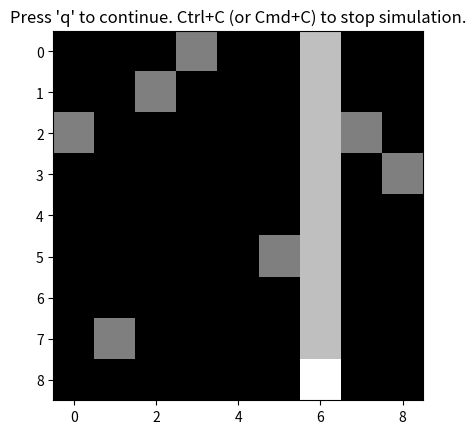

This chart was generated by the following Python code:
'''
ECE 172A, Homework 1 Robot Traversal
Author: regreer@ucsd.edu
For use by UCSD ECE 172A students only.
'''

import numpy as np
import matplotlib.pyplot as plt

# Set room size
vSize = 9 
hSize = 9

# Initialize position and object locations, then display.
loc = np.array([[0, 6]])


def haveIBeenHereBefore(loc, nextStep):
    ''' 
    This function can be used to determine if the robot has previously been 
    to the location specified in nextStep.
    loc is the set of previous locations traversed by the robot
    nextStep is the new location for which the test is to be performed
    out is a boolean value, True if nextStep has been previosuly
    visited
    '''
    return nextStep.tolist() in loc.tolist()

def displayRoom(loc,obj,vSize,hSize):
    # Create empty room
    room = np.zeros((vSize,hSize))
    
    # Represent objects with gray
    for ob in obj:
        room[ob[0],ob[1]] = 127
    
    # Represent past locations with light gray
    for lo in loc[:-1]:
        room[lo[0], lo[1]] = 191
    
    # Represent current location with white
    room[loc[-1][0], loc[-1][1]] = 255
    

    plt.imshow(room, cmap='gray')
    plt.title('Press \'q\' to continue. Ctrl+C (or Cmd+C) to stop simulation.')
    plt.show()

def detectObject(loc, obj, dir):
    # Check for object in specified direction
    if dir == 'N':
        dirLoc = loc[-1] + np.array([-1, 0])
    elif dir == 'E':
        dirLoc = loc[-1] + np.array([0, 1])
    elif dir == 'S':
        dirLoc = loc[-1] + np.array([1, 0])
    else:
        dirLoc = loc[-1] + np.array([0, -1])
    objectDetected = dirLoc.tolist() in obj.tolist()
    return objectDetected


# Add additional obstacles to this array per instructions:
obj = np.array([[0, 3], [2, 7], [3, 8], [5, 5], [2, 0], [1, 2], [7, 1]]) 

displayRoom(loc, obj, vSize, hSize)

while(True):
    # Make the robot move a certain direction
    nextStep = loc[-1] + np.array([1, 0]);
    
    # If there is an object to the South, move a different direction
    # START
    # if detectObject(loc, obj, 'S'):
    #     nextStep = loc[-1] + np.array([0, -1])
    # STOP
    
    # Update location if no object is in the way and within bounds
    if (nextStep.tolist() not in obj.tolist()) and nextStep[0] >= 0 and nextStep[0] <= (vSize - 1) and nextStep[1] >= 0:
        loc = np.vstack([loc, nextStep])
    
    # Show new position
    displayRoom(loc, obj, vSize, hSize);
    
    # Check if the South side of the image has been reached
    if loc[-1][0] == vSize-1:
        print("Success!")
        break
